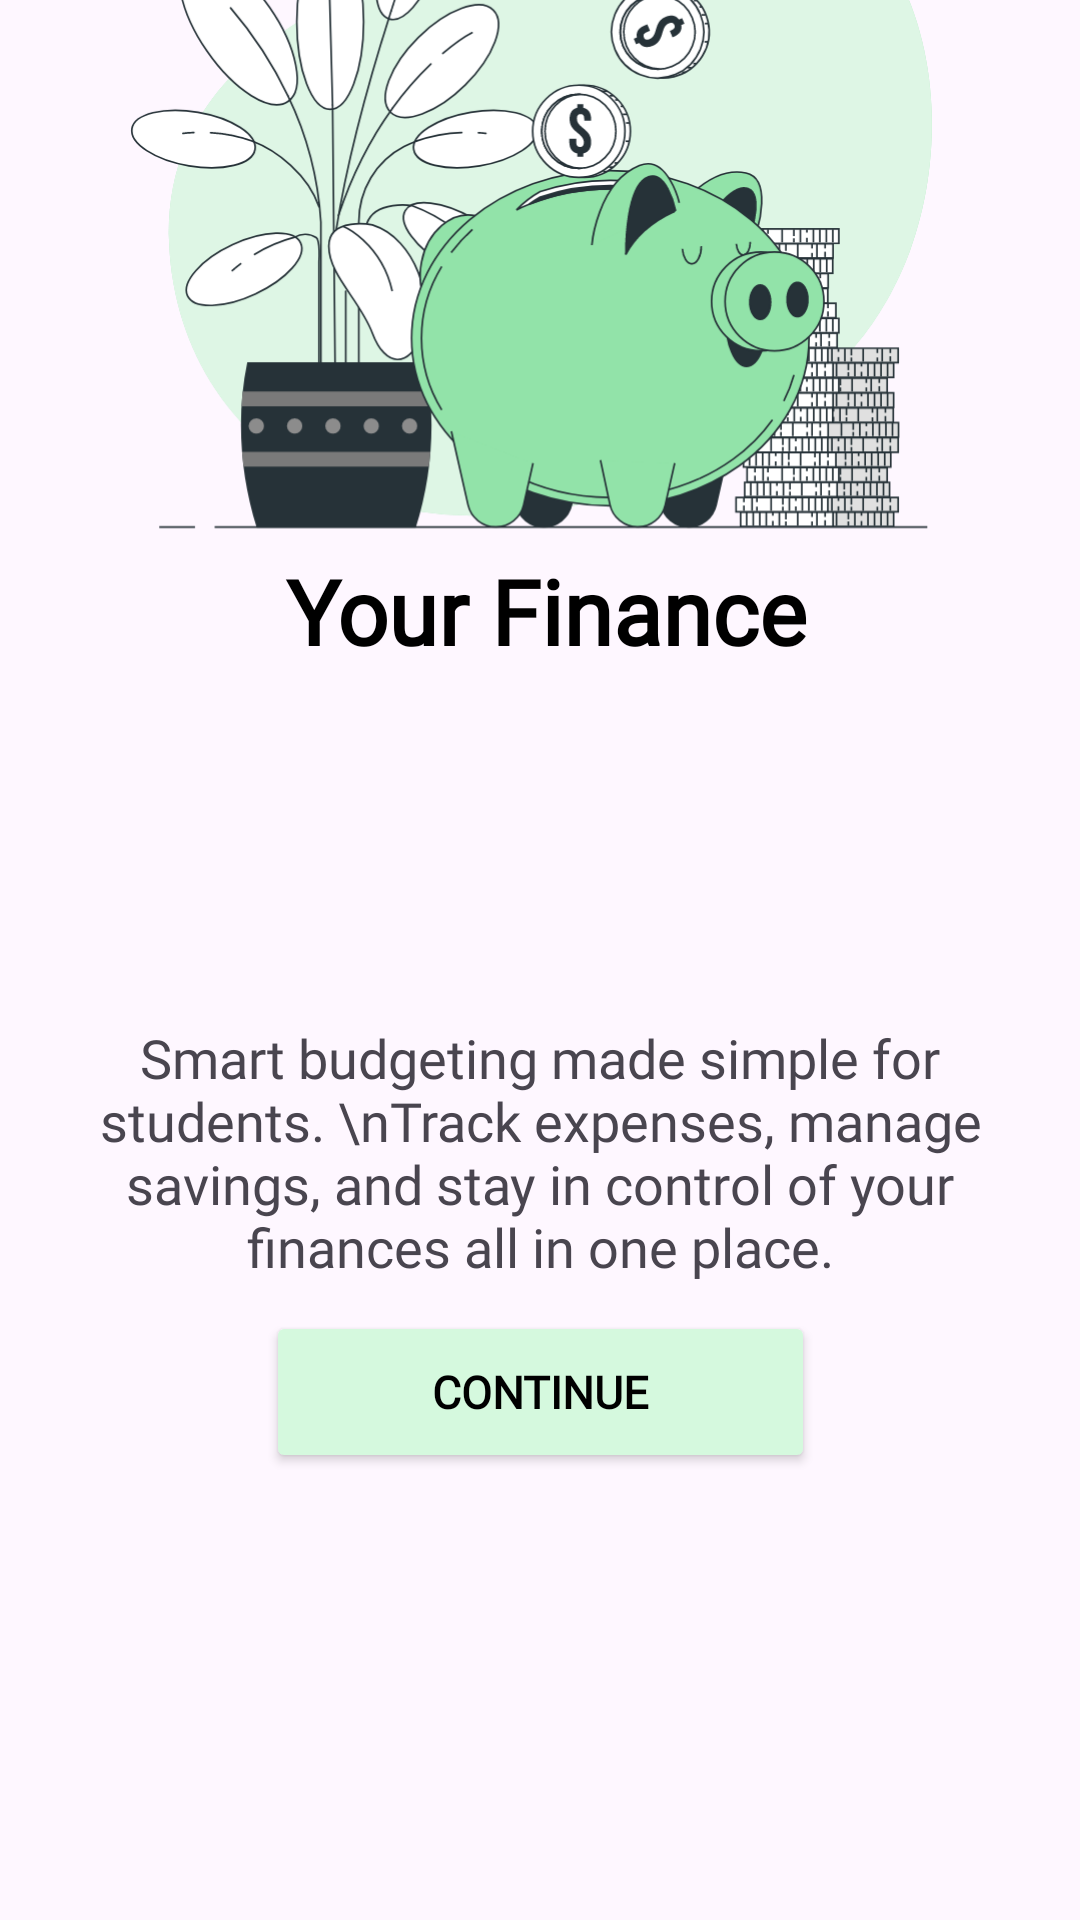

Android layout source for this screen:
<!-- AndroidManifest.xml: application theme Theme.MyStudentFinanceTrackerApp -->
<!-- res/layout/activity_yourfinance.xml -->
<?xml version="1.0" encoding="utf-8"?>
<androidx.constraintlayout.widget.ConstraintLayout xmlns:android="http://schemas.android.com/apk/res/android"
    xmlns:app="http://schemas.android.com/apk/res-auto"
    xmlns:tools="http://schemas.android.com/tools"
    android:id="@+id/main"
    android:layout_width="match_parent"
    android:layout_height="match_parent"
    tools:context=".yourfinance">

    <ImageView
        android:id="@+id/yourfinancepicture"
        android:layout_width="281dp"
        android:layout_height="358dp"
        android:layout_marginStart="10dp"
        android:layout_marginTop="50dp"
        android:layout_marginEnd="10dp"
        android:layout_marginBottom="450dp"
        android:src="@drawable/yourfinanceimage"
        app:layout_constraintBottom_toBottomOf="parent"
        app:layout_constraintEnd_toEndOf="parent"
        app:layout_constraintStart_toStartOf="parent"
        app:layout_constraintTop_toTopOf="parent"
        app:layout_constraintVertical_bias="0.766" />

    <TextView
        android:id="@+id/aboutyourfinance"
        android:layout_width="match_parent"
        android:layout_height="wrap_content"
        android:layout_marginStart="4dp"
        android:layout_marginBottom="356dp"
        android:fontFamily="@font/inter_semibold"
        android:gravity="center"
        android:text="Your Finance"
        android:textColor="@color/black"
        android:textSize="30sp"
        android:textStyle="bold"
        app:layout_constraintBottom_toBottomOf="parent"
        app:layout_constraintStart_toStartOf="parent"
        app:layout_constraintTop_toTopOf="@+id/yourfinancepicture"
        app:layout_constraintVertical_bias="0.833" />

    <TextView
        android:id="@+id/overview"
        android:layout_width="match_parent"
        android:layout_height="wrap_content"
        android:layout_marginStart="15dp"
        android:layout_marginEnd="15dp"
        android:fontFamily="@font/inter"
        android:gravity="center"
        android:text="Smart budgeting made simple for students. \nTrack expenses, manage savings, and stay in control of your finances all in one place."
        android:textSize="18sp"
        app:layout_constraintBottom_toBottomOf="parent"
        app:layout_constraintEnd_toEndOf="parent"
        app:layout_constraintHorizontal_bias="1.0"
        app:layout_constraintStart_toStartOf="parent"
        app:layout_constraintTop_toTopOf="parent"
        app:layout_constraintVertical_bias="0.616" />

    <Button
        android:id="@+id/Continuebutton"
        android:layout_width="183dp"
        android:layout_height="54dp"
        android:layout_marginStart="15dp"
        android:layout_marginTop="56dp"
        android:layout_marginEnd="15dp"
        android:layout_marginBottom="149dp"
        android:backgroundTint="#D5F9DE"
        android:fontFamily="@font/inter_semibold"
        android:text="Continue"
        android:textColor="@color/black"
        android:textSize="15sp"
        android:textStyle="bold"
        app:layout_constraintBottom_toBottomOf="parent"
        app:layout_constraintEnd_toEndOf="parent"
        app:layout_constraintStart_toStartOf="parent"
        app:layout_constraintTop_toBottomOf="@+id/overview"
        app:layout_constraintVertical_bias="1.0" />
</androidx.constraintlayout.widget.ConstraintLayout>
<!-- resources referenced by this layout -->
<resources>
  <color name="black">#FF000000</color>
  <!-- drawable yourfinanceimage: vector/xml drawable (drawable, 110911 chars, omitted) -->
  <style name="Theme.MyStudentFinanceTrackerApp" parent="Base.Theme.MyStudentFinanceTrackerApp" />
  <style name="Base.Theme.MyStudentFinanceTrackerApp" parent="Theme.Material3.DayNight.NoActionBar">
          
          
      </style>
</resources>
